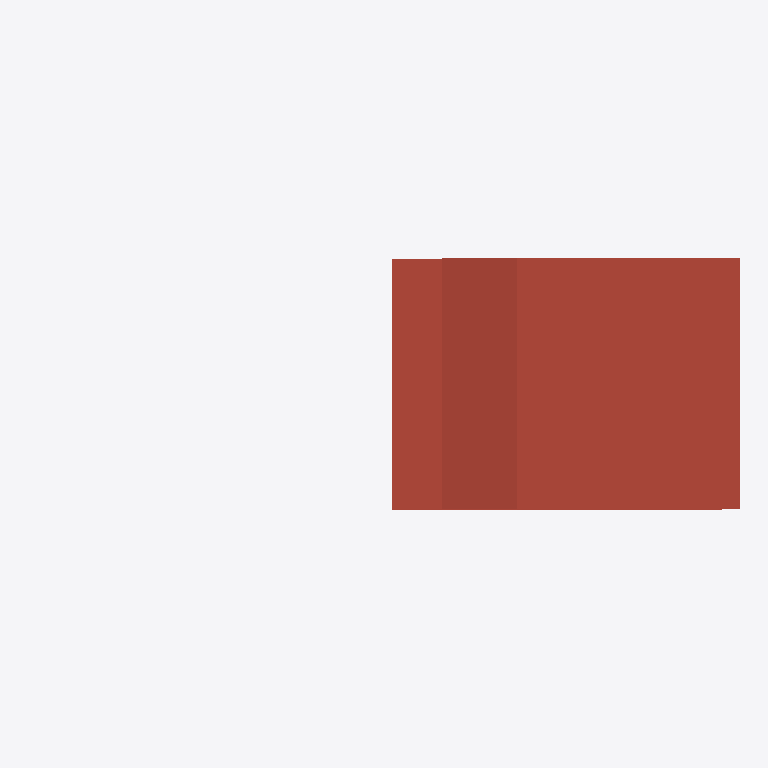
Plan cut of the same IFC building model at storey 'Ducting' (level 3.00 m, cut at 4.40 m), seen from above with north up, elements coloured by IFC class: 2 roofs (red-brown). Cut surfaces are drawn darker.
Extent 35.8 m × 12.7 m × 5.2 m (x, y, z). Storeys (3): GF at 0.00 m; ROOF at 3.00 m; Ducting at 3.00 m. Elements (49): 16 IfcWall, 9 IfcColumn, 8 IfcDoor, 7 IfcDuctSegment, 3 IfcSlab, 2 IfcDuctFitting, 2 IfcRoof, 2 IfcWindow.

HEADER;
FILE_DESCRIPTION(('ViewDefinition[DesignTransferView]'),'2;1');
FILE_NAME('Untitled.ifc','2026-10-28T15:34:49+08:00',(''),(''),'IfcOpenShell 0.8.5-post1','Bonsai 0.8.5-post1','Nobody');
FILE_SCHEMA(('IFC4'));
ENDSEC;
DATA;
#1=IFCPROJECT('1zxgiD7xP2nhLOaMcybrB_',$,'My Project',$,$,$,$,(#10,#22),#5);
#27=IFCSITE('116AKr$HfDSh3YGcQ7wUGu',$,'My Site',$,$,#50,$,$,$,$,$,$,$,$);
#33=IFCBUILDING('1SpNqFIyT5dvv4KwYBZNhH',$,'My Building',$,$,#56,$,$,$,$,$,$);
#39=IFCBUILDINGSTOREY('0kBlTGAdj0_A_B8AngpPJW',$,'GF',$,$,#62,$,$,$,$);
#82=IFCBUILDINGSTOREY('1NhfFNgf198h0z2krx8Xav',$,'ROOF',$,$,#1477,$,$,$,$);
#3992=IFCBUILDINGSTOREY('2xPnv2NujDTgN0IiK3omcX',$,'Ducting',$,$,#4013,$,$,$,$);
#1609=IFCROOF('1bWctoUfzARvb_u2JDlpMN',$,'Plane',$,$,#4556,#1610,$,.FLAT_ROOF.);
#1768=IFCROOF('1y6qZ770X02hlQCw_zicNw',$,'Plane',$,$,#4561,#1769,$,.FLAT_ROOF.);
ENDSEC;
